Run: headless pygame with SDL's dummy video driver; simulated clock (each Clock.tick advances the game by its frame time, no real sleeping); random seed 0; keys injected as events and as key.get_pressed() state; no mouse input; restart key SPACE tapped at the start of phases 3 and 4.
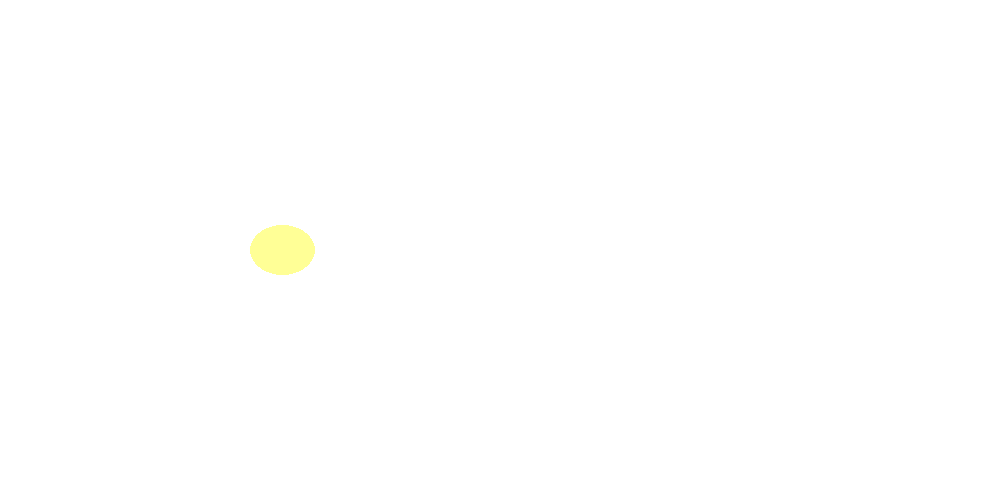
Frame 1 of 4 · flips 1–60 · no input
Frame 2 of 4 · flips 61–180 · tapped SPACE, RETURN · held RIGHT (→), D · screen unchanged from frame 1, image omitted
Frame 3 of 4 · flips 181–300 · tapped SPACE · held DOWN (↓), S · screen unchanged from frame 2, image omitted
Frame 4 of 4 · flips 301–420 · tapped SPACE · held LEFT (←), A, UP (↑), W · screen unchanged from frame 3, image omitted

The pygame program that drew these frames:

import pygame
from pygame.locals import *
import sys
import random

width = 1000
height = 500

clock = pygame.time.Clock()

white = (255, 255, 255)
yellow = (255, 255, 150)

restart = True
gameOver = False
jumpAble = True

screen = pygame.display.set_mode((width, height))
screen.fill(white)

pygame.display.update()

while restart:

    restart = False

    class Coordinate:

        def __init__(self, x, y):

            self.x = int(x)
            self.y = int(y)

        def ReturnRect(self, width, height):

            return self.x, self.y, width, height

    class FlappyBird:

        def __init__(self):

            self.height = 50
            self.width = 65
            self.position = Coordinate(width/4, height/2 - (self.height/2))
            self.velocity = 0

        def Draw(self):

            screen.fill(white)

            pygame.draw.ellipse(screen, yellow, self.position.ReturnRect(self.width, self.height))

            pygame.display.update()

        def Jump(self):

            global jumpAble

            jumpAble = False

            instataneousVelocity = 10

            while instataneousVelocity >= -10:

                self.velocity = 0
                self.velocity = instataneousVelocity
                self.position.y += self.velocity

                self.Draw()

                instataneousVelocity -= 1

            self.velocity = 0
            jumpAble = True

    bird = FlappyBird()

    while not gameOver:

        clock.tick(60)

        for event in pygame.event.get():

            if event.type == pygame.QUIT:
                pygame.quit()
                sys.exit()

        keys = pygame.key.get_pressed()

        if keys[K_SPACE] and jumpAble:

            bird.Jump()

        bird.Draw()
